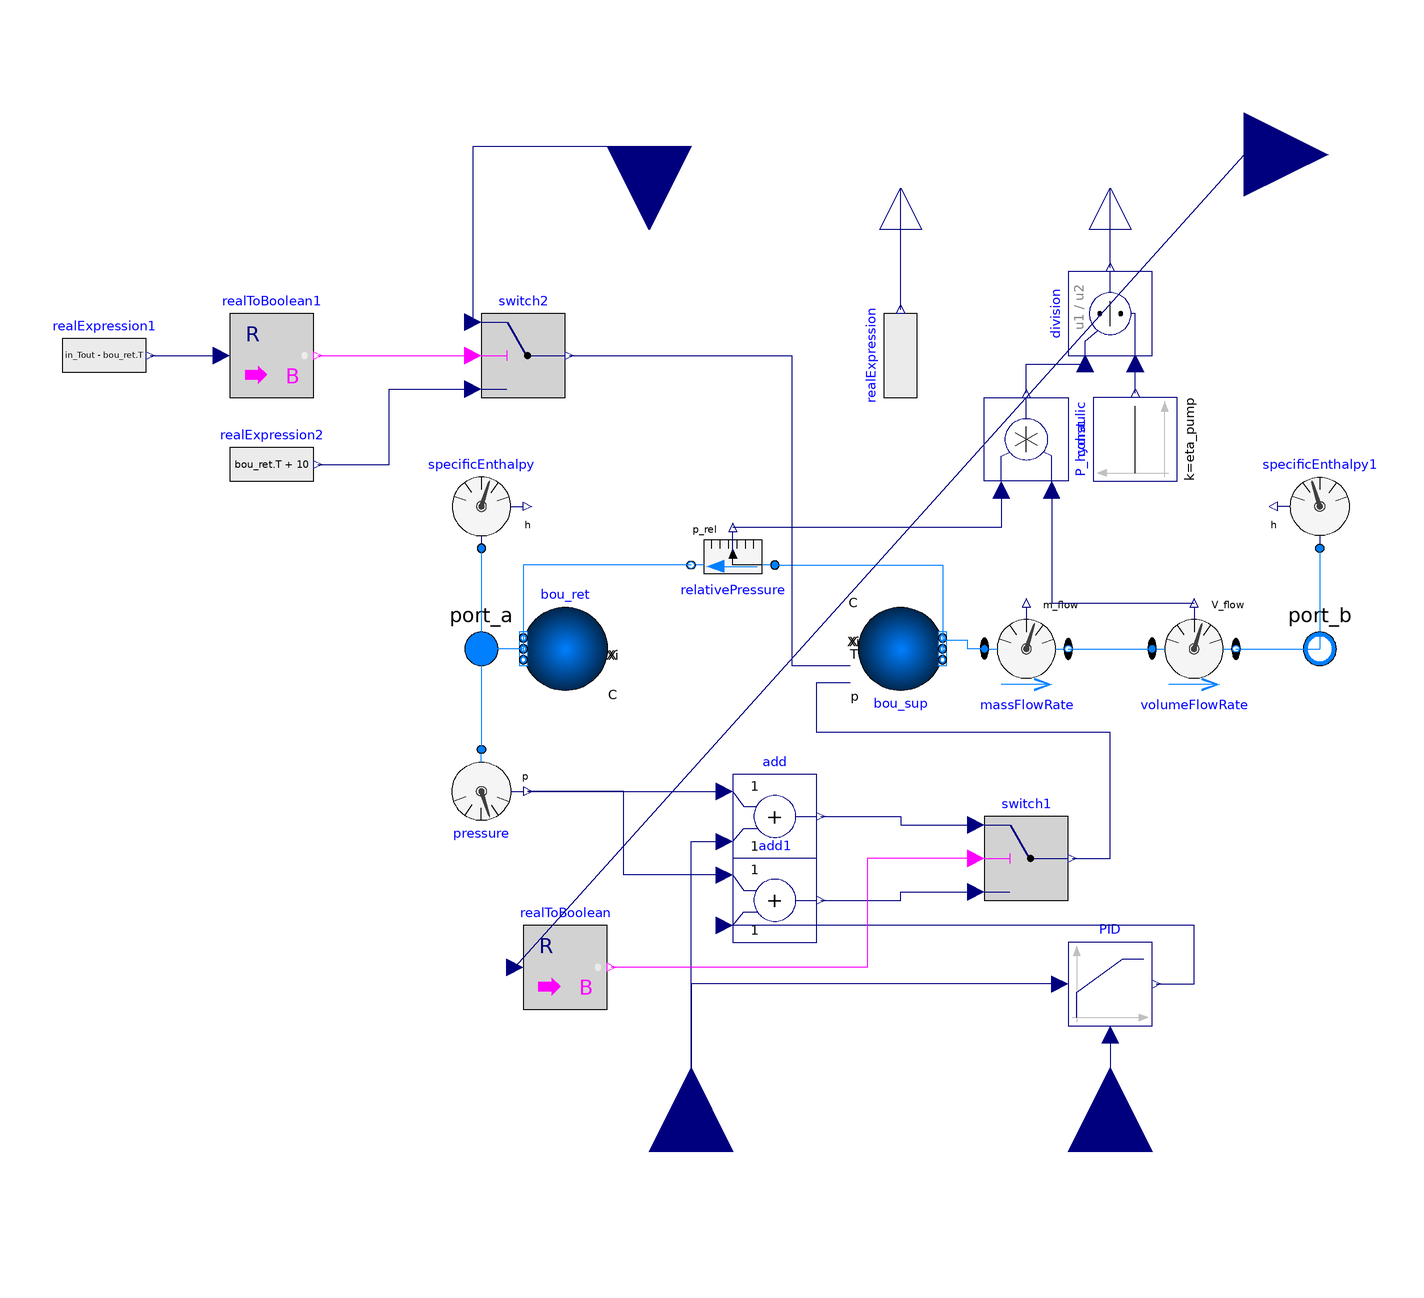

This picture is the connection diagram that the Modelica source below describes through its graphical annotations.

model Producer_pT
        replaceable package Medium =
            Modelica.Media.Water.ConstantPropertyLiquidWater
           "Medium in the component"
            annotation (choices(
              choice(redeclare package Medium = Buildings.Media.Air "Moist air"),
              choice(redeclare package Medium = Buildings.Media.Water "Water"),
              choice(redeclare package Medium =
                  Buildings.Media.Antifreeze.PropyleneGlycolWater (
                    property_T=293.15,
                    X_a=0.40)
                    "Propylene glycol water, 40% mass fraction")));

         parameter Modelica.SIunits.PressureDifference dp_max=1000000   "Maximum pressuredifference of pump";
         parameter Modelica.SIunits.Pressure p_return=433000
                                                      "Constant pressure on suction side of pump";
         parameter Real eta_pump = 0.6 "Constant efficiency of pump";
            Modelica.SIunits.HeatFlowRate Pth_grid "Heat flow, Pth_grid > 0: fed into grid, Pth_grid < 0: taken from grid";
        Modelica.SIunits.ThermodynamicTemperature T_a "Temperature at port_a";
        Modelica.SIunits.ThermodynamicTemperature T_b "Temperature at port_b";

        Modelica.Blocks.Interfaces.RealOutput Q_gen annotation (Placement(
              transformation(
              extent={{-10,-10},{10,10}},
              rotation=90,
              origin={0,110}),  iconTransformation(
              extent={{-10,-10},{10,10}},
              rotation=0,
              origin={110,-30})));
        Modelica.Fluid.Interfaces.FluidPort_a port_a(redeclare package Medium = Medium)
          annotation (Placement(transformation(extent={{-110,-10},{-90,10}})));
        Modelica.Fluid.Interfaces.FluidPort_b port_b(redeclare package Medium = Medium)
          annotation (Placement(transformation(extent={{90,-10},{110,10}})));
        Modelica.Blocks.Interfaces.RealInput in_Tout annotation (Placement(transformation(
              extent={{-20,-20},{20,20}},
              rotation=270,
              origin={-60,120}), iconTransformation(
              extent={{-20,-20},{20,20}},
              rotation=270,
              origin={-60,120})));
        Modelica.Blocks.Interfaces.RealInput in_dp_badpoint annotation (Placement(transformation(
              extent={{-20,-20},{20,20}},
              rotation=90,
              origin={50,-120})));
        Modelica.Blocks.Interfaces.RealInput in_dp_target annotation (Placement(transformation(
              extent={{-20,-20},{20,20}},
              rotation=90,
              origin={-50,-120}), iconTransformation(
              extent={{-20,-20},{20,20}},
              rotation=270,
              origin={60,120})));
        Modelica.Blocks.Logical.Switch switch1 annotation (Placement(transformation(
              extent={{-10,-10},{10,10}},
              rotation=0,
              origin={30,-50})));
        Modelica.Blocks.Continuous.LimPID PID(
          controllerType=Modelica.Blocks.Types.SimpleController.P,
          k=10000,
          yMax=dp_max,                                                                                  yMin=0) annotation (Placement(transformation(extent={{40,-90},{60,-70}})));
        Modelica.Blocks.Interfaces.RealOutput P_el_pump annotation (Placement(transformation(
              extent={{-10,-10},{10,10}},
              rotation=90,
              origin={50,110}), iconTransformation(
              extent={{-10,-10},{10,10}},
              rotation=0,
              origin={110,-50})));
        Modelica.Fluid.Sensors.VolumeFlowRate volumeFlowRate(redeclare package Medium = Medium) annotation (Placement(transformation(extent={{60,-10},{80,10}})));
        Modelica.Blocks.Math.Product P_hydraulic annotation (Placement(transformation(
              extent={{-10,10},{10,-10}},
              rotation=90,
              origin={30,50})));
        Modelica.Blocks.Math.Division division annotation (Placement(transformation(
              extent={{-10,-10},{10,10}},
              rotation=90,
              origin={50,80})));
        Modelica.Blocks.Sources.Constant const(k=eta_pump) annotation (Placement(transformation(
              extent={{-10,-10},{10,10}},
              rotation=90,
              origin={56,50})));
        Core.Buildings.Fluid.Sources.Boundary_pT bou_sup(
          redeclare package Medium = Medium,
          use_p_in=true,
          use_T_in=true,
          nPorts=2) annotation (Placement(transformation(extent={{-10,10},{10,-10}})));
        Core.Buildings.Fluid.Sources.Boundary_pT bou_ret(
          redeclare package Medium = Medium,
          p=p_return,
          T=313.15,
          nPorts=2)
          annotation (Placement(transformation(extent={{-70,-10},{-90,10}})));
        Modelica.Fluid.Sensors.Pressure pressure(redeclare package Medium = Medium) annotation (Placement(transformation(extent={{-110,-24},{-90,-44}})));
        Modelica.Blocks.Math.Add add annotation (Placement(transformation(extent={{-40,-50},{-20,-30}})));
        Modelica.Blocks.Math.Add add1 annotation (Placement(transformation(extent={{-40,-70},{-20,-50}})));
        Modelica.Fluid.Sensors.RelativePressure relativePressure(redeclare package Medium = Medium) annotation (Placement(transformation(extent={{-30,30},{-50,10}})));
        Modelica.Fluid.Sensors.SpecificEnthalpy specificEnthalpy(redeclare package Medium = Medium) annotation (Placement(transformation(extent={{-110,24},{-90,44}})));
        Modelica.Fluid.Sensors.MassFlowRate massFlowRate(redeclare package Medium = Medium) annotation (Placement(transformation(extent={{20,-10},{40,10}})));
        Modelica.Fluid.Sensors.SpecificEnthalpy specificEnthalpy1(redeclare package Medium = Medium) annotation (Placement(transformation(extent={{110,24},{90,44}})));
        Modelica.Blocks.Sources.RealExpression realExpression(y=massFlowRate.m_flow*(specificEnthalpy1.h_out - specificEnthalpy.h_out)) annotation (Placement(transformation(
              extent={{-10,-10},{10,10}},
              rotation=90,
              origin={0,70})));
        Modelica.Blocks.Interfaces.RealInput in_internal_dp_control_enabled annotation (Placement(transformation(extent={{62,98},{102,138}}), iconTransformation(
              extent={{-20,-20},{20,20}},
              rotation=270,
              origin={0,120})));
        Modelica.Blocks.Math.RealToBoolean realToBoolean  "true to control internal pressuredifference of producer, else of input signal dp_is" annotation (Placement(transformation(extent={{-90,-86},{-70,
                  -66}})));
        Modelica.Blocks.Logical.Switch switch2 annotation (Placement(transformation(
              extent={{-10,-10},{10,10}},
              rotation=0,
              origin={-90,70})));
        Modelica.Blocks.Math.RealToBoolean realToBoolean1(threshold=10)
                                                          "true to control internal pressuredifference of producer, else of input signal dp_is" annotation (Placement(transformation(extent={{-160,60},{-140,
                  80}})));
        Modelica.Blocks.Sources.RealExpression realExpression1(y=in_Tout - bou_ret.T)                                                   annotation (Placement(transformation(
              extent={{-10,-10},{10,10}},
              rotation=0,
              origin={-190,70})));
        Modelica.Blocks.Sources.RealExpression realExpression2(y=bou_ret.T + 10)                                                        annotation (Placement(transformation(
              extent={{-10,-10},{10,10}},
              rotation=0,
              origin={-150,44})));
      equation


      T_a = Medium.temperature_phX(port_a.p, inStream(port_a.h_outflow), X = port_a.Xi_outflow);
      T_b = Medium.temperature_phX(port_b.p, port_b.h_outflow, X = port_a.Xi_outflow);

      Pth_grid = if port_a.m_flow > 0 then port_a.m_flow*(port_b.h_outflow - inStream(port_a.h_outflow)) else port_a.m_flow*(inStream(port_b.h_outflow) - port_a.h_outflow) "Heat flow fed into grid";

        connect(port_b, port_b)
          annotation (Line(points={{100,0},{100,0}}, color={0,127,255}));
        connect(PID.u_m, in_dp_badpoint) annotation (Line(points={{50,-92},{50,-120}}, color={0,0,127}));
        connect(P_hydraulic.u1, volumeFlowRate.V_flow) annotation (Line(points={{36,38},{36,11},{70,11}}, color={0,0,127}));
        connect(P_hydraulic.y, division.u1) annotation (Line(points={{30,61},{30,68},{44,68}}, color={0,0,127}));
        connect(const.y, division.u2) annotation (Line(points={{56,61},{56,61},{56,68}}, color={0,0,127}));
        connect(division.y, P_el_pump) annotation (Line(points={{50,91},{50,110}}, color={0,0,127}));
        connect(bou_ret.ports[1], port_a) annotation (Line(points={{-90,2},{-90,0},{-100,0}}, color={0,127,255}));
        connect(volumeFlowRate.port_b, port_b) annotation (Line(points={{80,0},{100,0}}, color={0,127,255}));
        connect(port_a, pressure.port) annotation (Line(points={{-100,0},{-100,-24}}, color={0,127,255}));
        connect(add.y, switch1.u1) annotation (Line(points={{-19,-40},{0,-40},{0,-42},{18,-42}}, color={0,0,127}));
        connect(pressure.p, add.u1) annotation (Line(points={{-89,-34},{-42,-34}}, color={0,0,127}));
        connect(add1.y, switch1.u3) annotation (Line(points={{-19,-60},{0,-60},{0,-58},{18,-58}}, color={0,0,127}));
        connect(add1.u1, pressure.p) annotation (Line(points={{-42,-54},{-66,-54},{-66,-34},{-89,-34}}, color={0,0,127}));
        connect(PID.y, add1.u2) annotation (Line(points={{61,-80},{70,-80},{70,-66},{-42,-66}}, color={0,0,127}));
        connect(switch1.y, bou_sup.p_in) annotation (Line(points={{41,-50},{50,-50},{50,-20},{-20,-20},{-20,-8},{-12,-8}}, color={0,0,127}));
        connect(relativePressure.port_a, bou_sup.ports[1]) annotation (Line(points={{-30,20},{10,20},{10,-2}}, color={0,127,255}));
        connect(relativePressure.port_b, bou_ret.ports[2]) annotation (Line(points={{-50,20},{-90,20},{-90,-2}}, color={0,127,255}));
        connect(P_hydraulic.u2, relativePressure.p_rel) annotation (Line(points={{24,38},{24,29},{-40,29}}, color={0,0,127}));
        connect(massFlowRate.port_b, volumeFlowRate.port_a) annotation (Line(points={{40,0},{60,0}}, color={0,127,255}));
        connect(massFlowRate.port_a, bou_sup.ports[2]) annotation (Line(points={{20,0},{16,0},{16,2},{10,2}}, color={0,127,255}));
        connect(specificEnthalpy.port, port_a) annotation (Line(points={{-100,24},{-100,0}}, color={0,127,255}));
        connect(specificEnthalpy1.port, port_b) annotation (Line(points={{100,24},{100,0}}, color={0,127,255}));
        connect(realExpression.y, Q_gen) annotation (Line(points={{8.88178e-16,81},{8.88178e-16,91.5},{0,91.5},{0,110}}, color={0,0,127}));
        connect(in_dp_target, add.u2) annotation (Line(points={{-50,-120},{-50,-46},{-42,-46}}, color={0,0,127}));
        connect(PID.u_s, in_dp_target) annotation (Line(points={{38,-80},{-50,-80},{-50,-120}}, color={0,0,127}));
        connect(switch1.u2, realToBoolean.y) annotation (Line(points={{18,-50},{-8,-50},{-8,-76},{-69,-76}}, color={255,0,255}));
        connect(realToBoolean.u, in_internal_dp_control_enabled) annotation (Line(points={{-92,-76},{82,118}},   color={0,0,127}));
        connect(realExpression1.y, realToBoolean1.u) annotation (Line(points={{-179,70},{-162,70}}, color={0,0,127}));
        connect(realToBoolean1.y, switch2.u2) annotation (Line(points={{-139,70},{-102,70}}, color={255,0,255}));
        connect(realExpression2.y, switch2.u3) annotation (Line(points={{-139,44},{-122,44},{-122,62},{-102,62}}, color={0,0,127}));
        connect(switch2.y, bou_sup.T_in) annotation (Line(points={{-79,70},{-26,70},{-26,-4},{-12,-4}}, color={0,0,127}));
        connect(switch2.u1, in_Tout) annotation (Line(points={{-102,78},{-102,120},{-60,120}}, color={0,0,127}));
        annotation (Icon(graphics={
              Rectangle(
                extent={{-100,100},{100,-100}},
                lineColor={28,108,200},
                radius=45,
                lineThickness=0.5),
              Line(
                points={{-42,60},{-14,84},{50,74},{88,76}},
                color={0,0,0},
                thickness=0.5,
                smooth=Smooth.Bezier),
              Line(
                points={{-32,62},{-10,76},{38,66},{88,68}},
                color={0,0,0},
                thickness=0.5,
                smooth=Smooth.Bezier),
              Line(
                points={{-100,0},{-84,0},{-84,-60},{-42,-60}},
                color={28,108,200},
                thickness=1),
              Line(
                points={{58,-60},{84,-60},{84,0},{96,0}},
                color={238,46,47},
                thickness=1),
              Polygon(
                points={{-56,-82},{-48,54},{-28,54},{-24,-30},{-12,-30},{-8,0},{72,0},
                    {74,-82},{-56,-82}},
                lineColor={0,0,0},
                lineThickness=0.5,
                fillColor={0,0,0},
                fillPattern=FillPattern.Solid),
              Ellipse(
                extent={{-80,-50},{-60,-70}},
                lineColor={0,0,0},
                lineThickness=1,
                fillColor={215,215,215},
                fillPattern=FillPattern.Solid),
              Line(
                points={{-60,-60},{-70,-50}},
                color={0,0,0},
                thickness=1),
              Line(
                points={{-60,-60},{-70,-70}},
                color={0,0,0},
                thickness=1),
              Text(
                extent={{-6,-2},{72,-60}},
                lineColor={255,255,255},
                textString="pT")}));
      end Producer_pT;